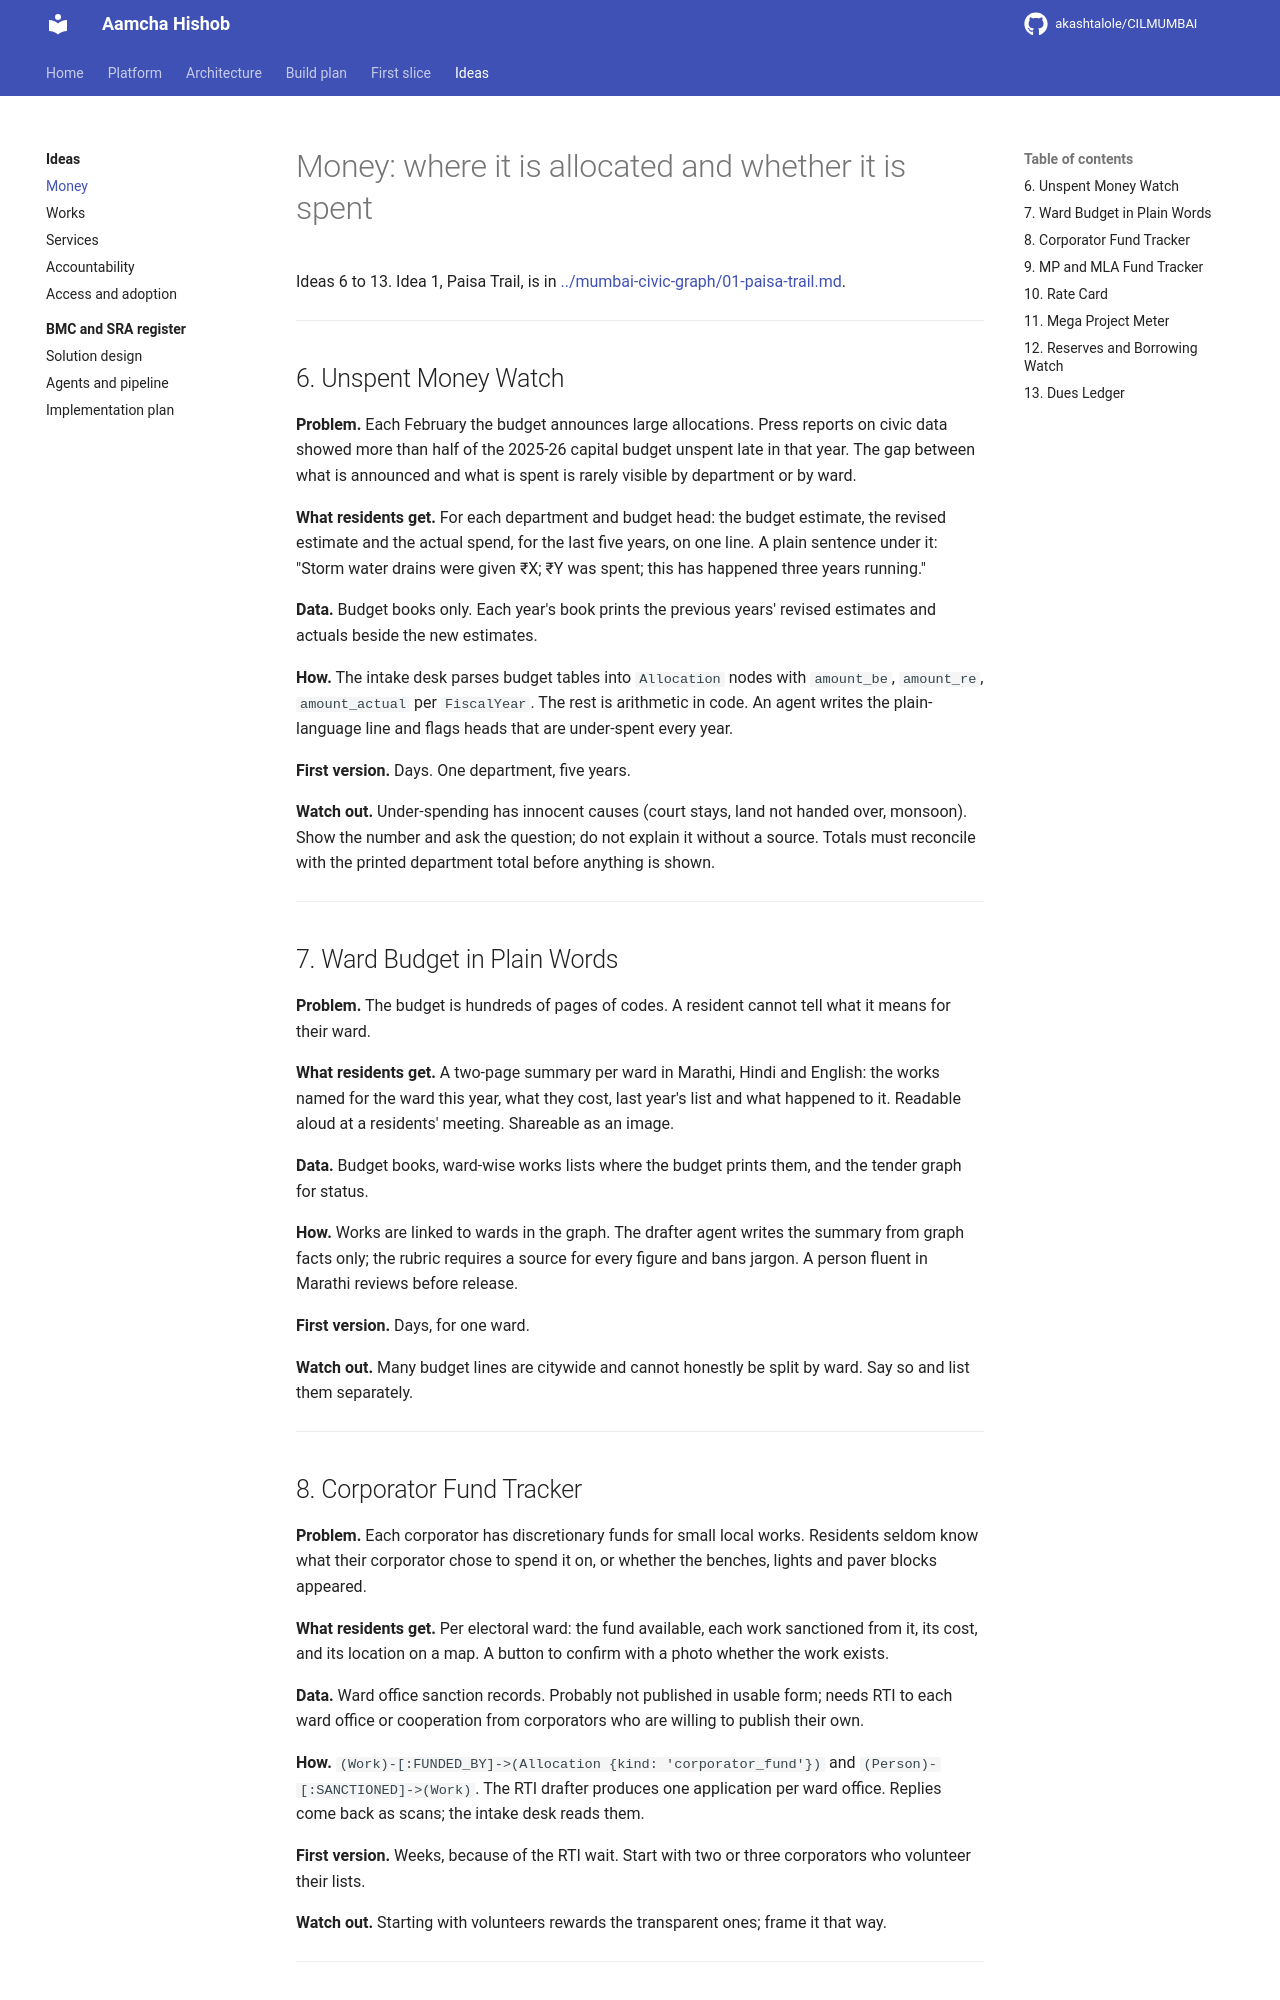

repository: akashtalole/CILMUMBAI · page: mumbai-civic-ideas/01-money/index.html · generator: mkdocs

# Money: where it is allocated and whether it is spent

Ideas 6 to 13. Idea 1, Paisa Trail, is in [../mumbai-civic-graph/01-paisa-trail.md](../mumbai-civic-graph/01-paisa-trail.md).

---

## 6. Unspent Money Watch

**Problem.** Each February the budget announces large allocations. Press reports on civic data showed more than half of the 2025-26 capital budget unspent late in that year. The gap between what is announced and what is spent is rarely visible by department or by ward.

**What residents get.** For each department and budget head: the budget estimate, the revised estimate and the actual spend, for the last five years, on one line. A plain sentence under it: "Storm water drains were given ₹X; ₹Y was spent; this has happened three years running."

**Data.** Budget books only. Each year's book prints the previous years' revised estimates and actuals beside the new estimates.

**How.** The intake desk parses budget tables into `Allocation` nodes with `amount_be`, `amount_re`, `amount_actual` per `FiscalYear`. The rest is arithmetic in code. An agent writes the plain-language line and flags heads that are under-spent every year.

**First version.** Days. One department, five years.

**Watch out.** Under-spending has innocent causes (court stays, land not handed over, monsoon). Show the number and ask the question; do not explain it without a source. Totals must reconcile with the printed department total before anything is shown.

---

## 7. Ward Budget in Plain Words

**Problem.** The budget is hundreds of pages of codes. A resident cannot tell what it means for their ward.

**What residents get.** A two-page summary per ward in Marathi, Hindi and English: the works named for the ward this year, what they cost, last year's list and what happened to it. Readable aloud at a residents' meeting. Shareable as an image.

**Data.** Budget books, ward-wise works lists where the budget prints them, and the tender graph for status.

**How.** Works are linked to wards in the graph. The drafter agent writes the summary from graph facts only; the rubric requires a source for every figure and bans jargon. A person fluent in Marathi reviews before release.

**First version.** Days, for one ward.

**Watch out.** Many budget lines are citywide and cannot honestly be split by ward. Say so and list them separately.

---
